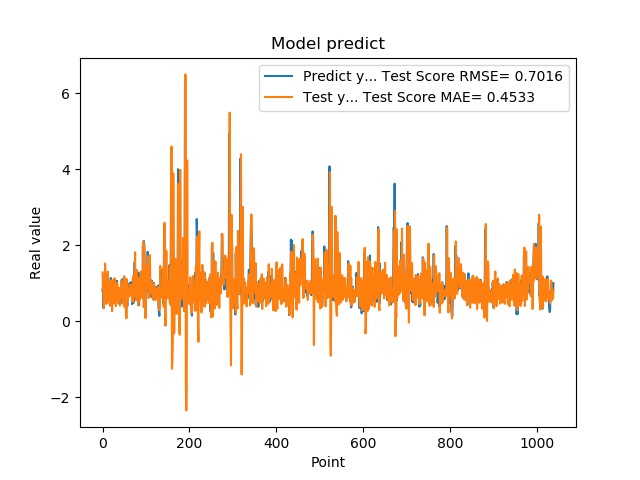

The data file committed next to this chart (first rows):
7.976629734039306641e-01, 1.289215068166523981e+00
9.608020186424257592e-01, 8.765702033529235715e-01
3.470349907875061035e-01, 7.338411494150918202e-01
9.546210169792177513e-01, 3.489289265028466813e-01
5.251880288124084473e-01, 1.029594291551120255e+00
1.275226235389709695e+00, 5.587827803924985126e-01
8.723750114440917969e-01, 1.520515693167009852e+00
7.321749925613403320e-01, 5.223853842628538580e-01
7.640249729156494141e-01, 7.922616442479516463e-01
4.752210080623626154e-01, 4.593168664556797065e-01
7.414129972457885742e-01, 7.966022213518290096e-01
1.258002042770385520e+00, 8.391858486654900640e-01
7.274609804153442383e-01, 1.309747182353670825e+00
7.892770171165466309e-01, 7.127846213250130791e-01
6.914690136909484863e-01, 5.228347731109148633e-01
7.093830108642578125e-01, 5.435768759475548828e-01
1.014547944068908691e+00, 1.044226319208598985e+00
4.182830154895783026e-01, 9.685121702252137421e-01
1.002280950546264648e+00, 4.201461222307036891e-01
1.143296003341674805e+00, 9.812106499202631893e-01
6.746559739112854004e-01, 1.079583231637580409e+00
6.009536385536193848e-01, 8.026619839712872961e-01
6.538079977035522461e-01, 2.658591785904057536e-01
7.814120054244995117e-01, 7.529590939214064749e-01
8.469259738922119141e-01, 1.087012859914112006e+00
6.482390165328979492e-01, 8.030517147699811620e-01
5.623700022697448730e-01, 5.226276731787583563e-01
1.099647998809814453e+00, 4.670371030149438329e-01
9.541710019111632191e-01, 1.134836895016876124e+00
6.694499850273132324e-01, 1.005087092933139248e+00
6.464660167694091797e-01, 5.423213190471043443e-01
8.223180174827575684e-01, 4.024601175981791790e-01
8.300920128822326660e-01, 1.015334617909653181e+00
1.067314028739929199e+00, 9.390355376501501317e-01
6.827279925346374512e-01, 9.972020143254393121e-01
6.464239954948425293e-01, 5.030776386337083572e-01
6.881093978881835938e-01, 5.978140545220859137e-01
6.500350236892700195e-01, 6.618185402661900252e-01
8.693690299987792969e-01, 8.790932346434529032e-01
4.518609941005706787e-01, 8.306291775941018196e-01
4.952389895915984552e-01, 4.137543441402527500e-01
6.850870251655578613e-01, 5.530070144412121413e-01
8.653740286827087402e-01, 7.279007053138971672e-01
7.400469779968261719e-01, 1.085250402047876150e+00
8.204330205917358398e-01, 6.408767062233903244e-01
1.108605027198791504e+00, 6.384030410625615160e-01
4.751499891281127930e-01, 1.013516252113277449e+00
9.457899928092955433e-01, 4.636386665726595635e-01
7.877500057220458984e-01, 8.919180799212276245e-01
9.367713332176208496e-01, 7.506676950269968174e-01
6.470239758491516113e-01, 1.187336568456600405e+00
1.029777050018310325e+00, 3.729194856767629740e-01
9.328820109367371716e-01, 1.113168198865372993e+00
7.528370022773742676e-01, 8.616977248629620334e-01
2.307340055704117099e-01, 7.948881295626373245e-01
8.772729635238647461e-01, 8.189611279815263434e-02
7.876309752464294434e-01, 1.109724102196108175e+00
3.992269933223724365e-01, 9.934860997323079479e-01
9.923512339591979980e-01, 5.667377843622081190e-01
7.200859785079956055e-01, 7.363891676700866640e-01
7.269890308380126953e-01, 8.062263797062104720e-01
... 979 more rows
